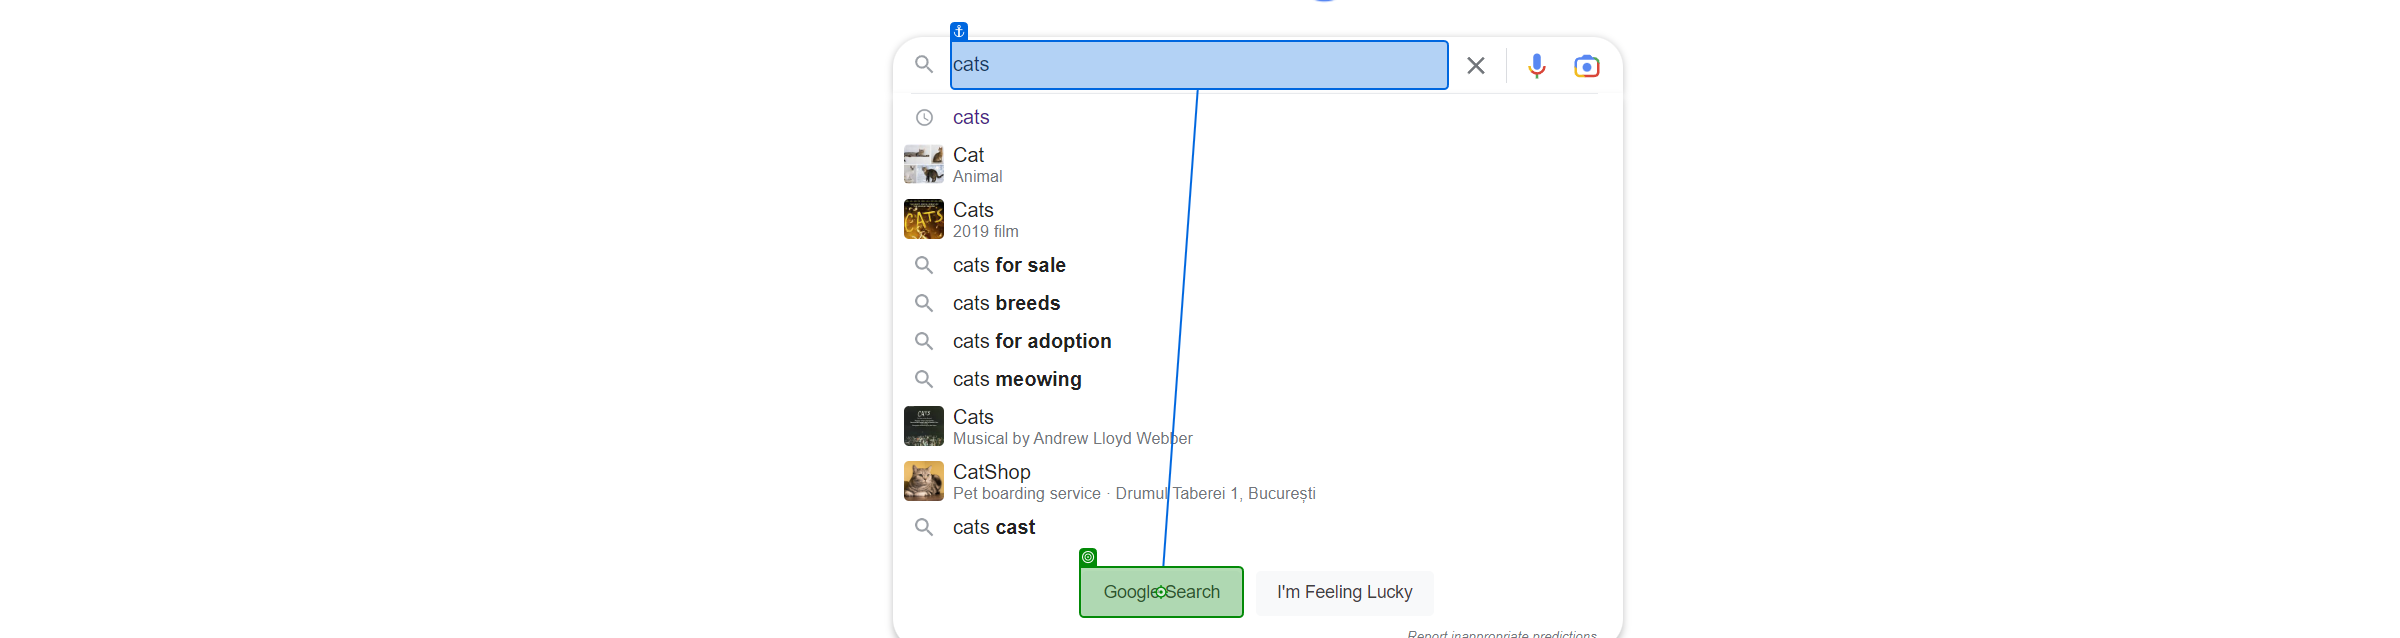
Task: This is a sample project that showcases the capabilities of our 23.2+ attended triggers
Workflow: 03 show search

Step 1: Show Callout on the text box in window 'Google' (chrome.exe)
